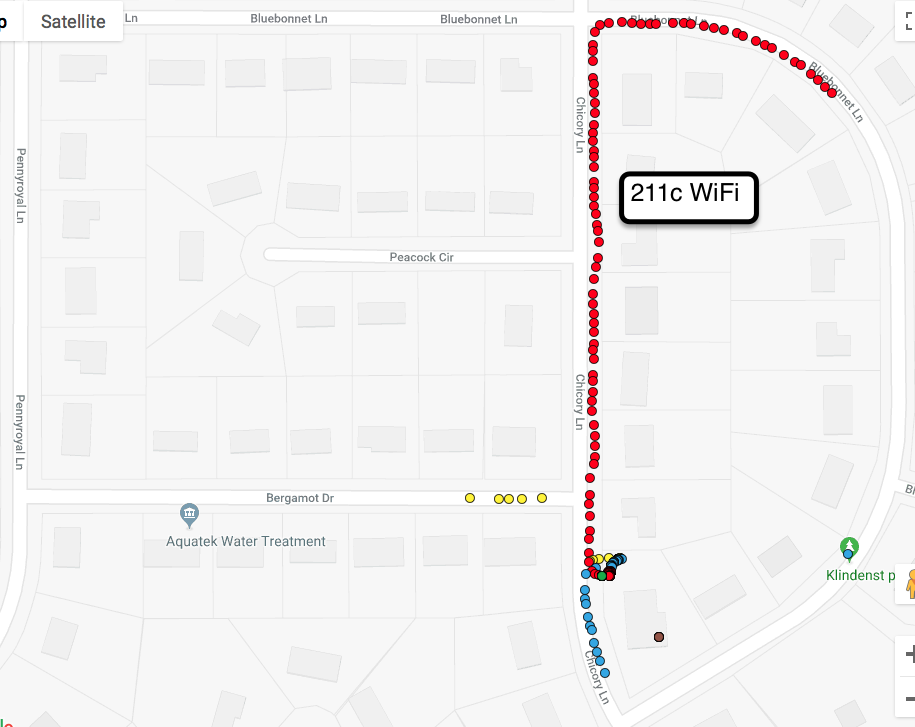

The table this chart was drawn from, first rows:
pibs_payload/msg_num, pibs_payload/current_position/0, pibs_payload/current_position/1, , , pibs_payload/current_position/2, pibs_payload/wifi_qual, pibs_payload/source_id, pibs_payload/generation_time, pibs_payload/wifi_sig
3, 41.74, -86.1, circle1, red, 233.8, 70/70, b827eb1e211c, 1539709516, -13
4, 41.74, -86.1, circle1, red, 233.8, 70/70, b827eb1e211c, 1539709520, -14
5, 41.74, -86.1, circle1, red, 233.8, 70/70, b827eb1e211c, 1539709523, -13
6, 41.74, -86.1, circle1, red, 233.8, 70/70, b827eb1e211c, 1539731207, -15
7, 41.74, -86.1, circle1, red, 233.8, 70/70, b827eb1e211c, 1539731210, -12
8, 41.74, -86.1, circle1, red, 233.8, 70/70, b827eb1e211c, 1539731214, -13
9, 41.74, -86.1, circle1, red, 233.8, 70/70, b827eb1e211c, 1539731217, -12
10, 41.74, -86.1, circle1, red, 233.8, 70/70, b827eb1e211c, 1539731220, -10
11, 41.74, -86.1, circle1, red, 233.8, 70/70, b827eb1e211c, 1539731223, -12
12, 41.74, -86.1, circle1, red, 233.8, 70/70, b827eb1e211c, 1539731226, -11
13, 41.74, -86.1, circle1, red, 233.8, 70/70, b827eb1e211c, 1539731229, -12
14, 41.74, -86.1, circle1, red, 233.8, 70/70, b827eb1e211c, 1539731232, -14
15, 41.74, -86.1, circle1, red, 233.7, 70/70, b827eb1e211c, 1539731236, -14
16, 41.74, -86.1, circle1, red, 233.7, 70/70, b827eb1e211c, 1539731239, -12
17, 41.74, -86.1, circle1, red, 233.7, 70/70, b827eb1e211c, 1539731242, -13
18, 41.74, -86.1, circle1, red, 233.7, 70/70, b827eb1e211c, 1539731245, -9
19, 41.74, -86.1, circle1, red, 233.7, 70/70, b827eb1e211c, 1539731248, -13
20, 41.74, -86.1, circle1, red, 233.7, 70/70, b827eb1e211c, 1539731251, -11
21, 41.74, -86.1, circle1, red, 233.7, 70/70, b827eb1e211c, 1539731255, -16
22, 41.74, -86.1, circle1, red, 233.7, 70/70, b827eb1e211c, 1539731258, -13
23, 41.74, -86.1, circle1, red, 233.7, 70/70, b827eb1e211c, 1539731261, -10
24, 41.74, -86.1, circle1, red, 233.7, 70/70, b827eb1e211c, 1539731264, -12
25, 41.74, -86.1, circle1, red, 233.7, 70/70, b827eb1e211c, 1539731267, -11
26, 41.74, -86.1, circle1, red, 233.7, 70/70, b827eb1e211c, 1539731270, -11
27, 41.74, -86.1, circle1, red, 233.7, 70/70, b827eb1e211c, 1539731274, -12
28, 41.74, -86.1, circle1, red, 233.7, 70/70, b827eb1e211c, 1539731277, -9
29, 41.74, -86.1, circle1, red, 233.7, 70/70, b827eb1e211c, 1539731280, -8
30, 41.74, -86.1, circle1, red, 233.7, 70/70, b827eb1e211c, 1539731283, -13
31, 41.74, -86.1, circle1, red, 233.7, 70/70, b827eb1e211c, 1539731286, -13
32, 41.74, -86.1, circle1, red, 233.7, 70/70, b827eb1e211c, 1539731289, -10
33, 41.74, -86.1, circle1, red, 233.7, 70/70, b827eb1e211c, 1539731292, -12
34, 41.74, -86.1, circle1, red, 233.7, 70/70, b827eb1e211c, 1539731296, -9
35, 41.74, -86.1, circle1, red, 233.7, 70/70, b827eb1e211c, 1539731299, -10
36, 41.74, -86.1, circle1, red, 233.6, 70/70, b827eb1e211c, 1539731302, -15
37, 41.74, -86.1, circle1, red, 233.4, 70/70, b827eb1e211c, 1539731305, -13
38, 41.74, -86.1, circle1, red, 233.4, 70/70, b827eb1e211c, 1539731308, -11
39, 41.74, -86.1, circle1, red, 233.4, 70/70, b827eb1e211c, 1539731311, -12
40, 41.74, -86.1, circle1, red, 233.4, 70/70, b827eb1e211c, 1539731315, -13
41, 41.74, -86.1, circle1, red, 233.4, 70/70, b827eb1e211c, 1539731318, -12
42, 41.74, -86.1, circle1, red, 233.3, 70/70, b827eb1e211c, 1539731321, -12
43, 41.74, -86.1, circle1, red, 233.3, 70/70, b827eb1e211c, 1539731324, -12
44, 41.74, -86.1, circle1, red, 233.3, 70/70, b827eb1e211c, 1539731327, -12
45, 41.74, -86.1, circle1, red, 233.3, 70/70, b827eb1e211c, 1539731330, -13
46, 41.74, -86.1, circle1, red, 233.3, 70/70, b827eb1e211c, 1539731334, -13
47, 41.74, -86.1, circle1, red, 233.3, 70/70, b827eb1e211c, 1539731337, -12
48, 41.74, -86.1, circle1, red, 233.3, 70/70, b827eb1e211c, 1539731340, -10
49, 41.74, -86.1, circle1, red, 233.2, 70/70, b827eb1e211c, 1539731343, -10
50, 41.74, -86.1, circle1, red, 232.7, 70/70, b827eb1e211c, 1539731346, -11
51, 41.74, -86.1, circle1, red, 232.5, 70/70, b827eb1e211c, 1539731349, -12
52, 41.74, -86.1, circle1, red, 232.6, 70/70, b827eb1e211c, 1539731353, -10
53, 41.74, -86.1, circle1, red, 232.7, 70/70, b827eb1e211c, 1539731356, -11
54, 41.74, -86.1, circle1, red, 232.7, 70/70, b827eb1e211c, 1539731359, -12
55, 41.74, -86.1, circle1, red, 232.6, 70/70, b827eb1e211c, 1539731362, -10
56, 41.74, -86.1, circle1, red, 232.7, 70/70, b827eb1e211c, 1539731365, -11
57, 41.74, -86.1, circle1, red, 232.9, 70/70, b827eb1e211c, 1539731368, -11
58, 41.74, -86.1, circle1, red, 232.2, 70/70, b827eb1e211c, 1539731372, -14
59, 41.74, -86.1, circle1, red, 231.8, 70/70, b827eb1e211c, 1539731375, -12
60, 41.74, -86.1, circle1, red, 231.7, 70/70, b827eb1e211c, 1539731378, -11
61, 41.74, -86.1, circle1, red, 231.6, 70/70, b827eb1e211c, 1539731381, -11
62, 41.74, -86.1, circle1, red, 231.6, 70/70, b827eb1e211c, 1539731384, -11
... 233 more rows
